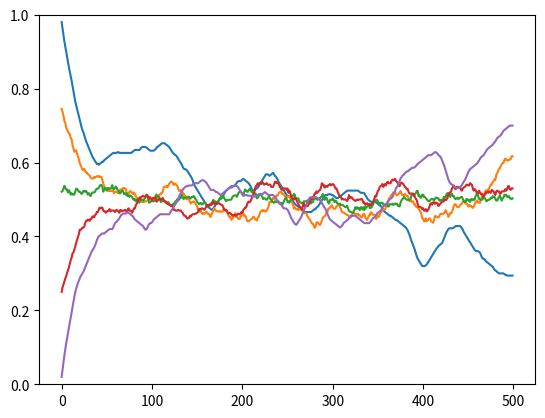

Here is the Python script that generated this plot:
from random import randrange, random, choices
from statistics import mean
from matplotlib import pyplot as plt
from collections import deque

def shift_forward(configuration, confuser_list):
    new_configuration = apply_confusers(configuration, confuser_list)
    #temp = new_configuration[-1]
    #for i in range(len(configuration) - 1, 0, -1):
        #new_configuration[i] = new_configuration[i-1]
    #new_configuration[0] = temp
    new_configuration.rotate(1)
    return new_configuration

def apply_confusers(configuration, confuser_list):
    new_configuration = configuration
    for i in confuser_list:
        new_configuration[i] = (configuration[i] + 1) % 2
    return new_configuration

for j in range(5):
    prob_for_init_config = j/4
    print("Approximate percentage of 0s in initial configuration:", prob_for_init_config)

    length_of_configuration = 1000
    number_of_confusers = 20
    number_of_shifts = 500

    #current_configuration = [randrange(2) for i in range(length_of_configuration)]
    #new_configuration = [1] * length_of_configuration
    new_configuration = choices([0, 1], weights=[prob_for_init_config, 1-prob_for_init_config],
                                k=length_of_configuration)
    current_configuration = deque(new_configuration)
    current_confuser_list = [-1] * number_of_confusers

    print("Initial configuration:", current_configuration)


    for i in range(number_of_confusers):
        if i == 0:
            random_index = randrange(length_of_configuration)
        else:
            while(random_index in current_confuser_list):
                random_index = randrange(length_of_configuration)
        current_confuser_list[i] = random_index
    current_confuser_list.sort()

    print("Confuser list:", current_confuser_list)
    print()

    grey_values = [-1]*number_of_shifts

    for i in range(number_of_shifts):
        current_configuration = shift_forward(current_configuration, current_confuser_list)
        grey_values[i] = mean(current_configuration)

    plt.plot(grey_values)
    axis = plt.gca()
    axis.set_ylim([0, 1])
plt.show()